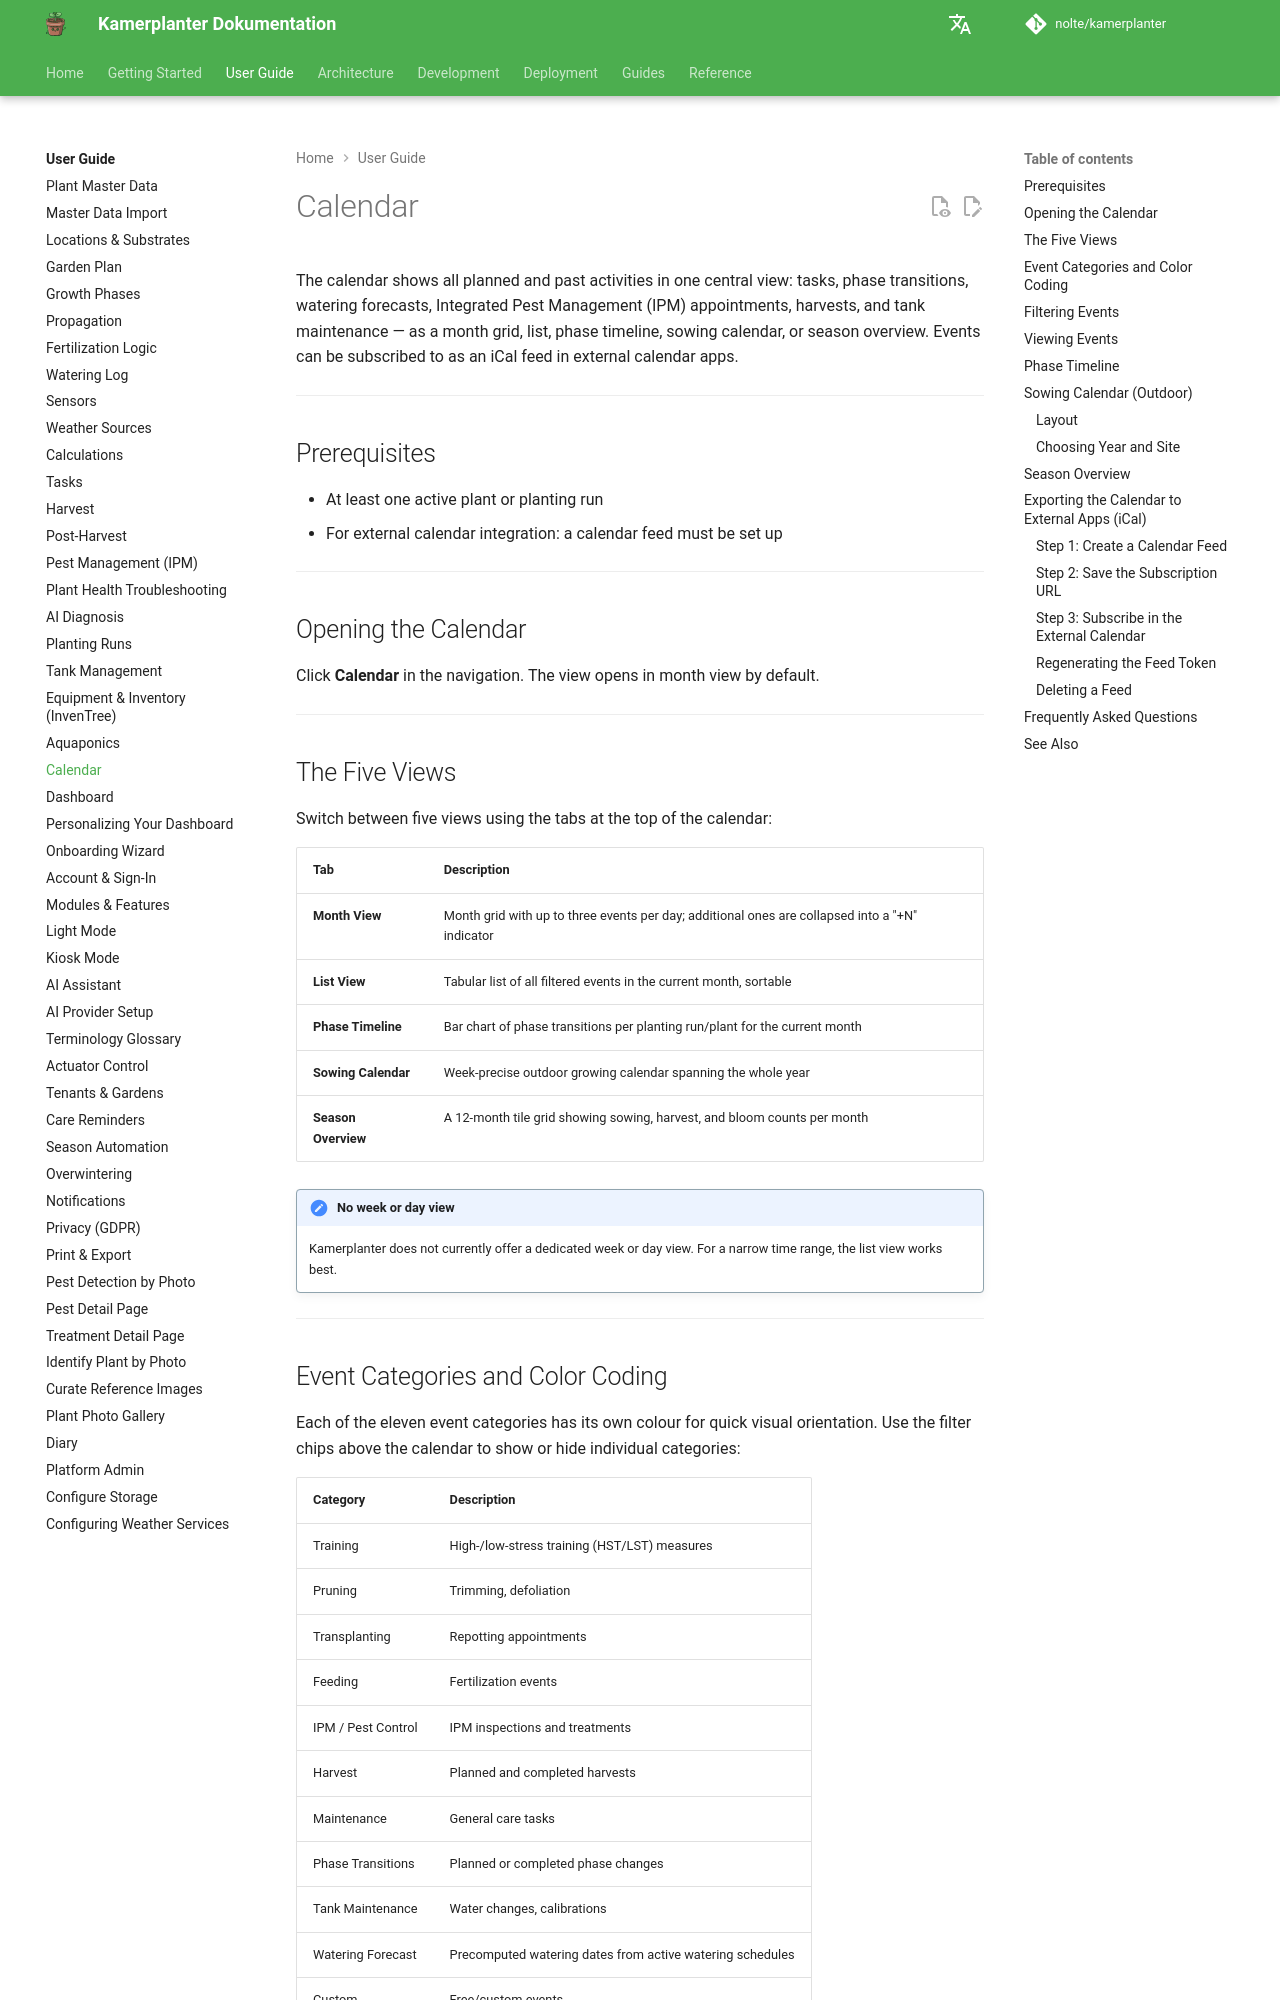

repository: nolte/kamerplanter · page: en/user-guide/calendar/index.html · generator: mkdocs

# Calendar

The calendar shows all planned and past activities in one central view: tasks, phase transitions, watering forecasts, Integrated Pest Management (IPM) appointments, harvests, and tank maintenance — as a month grid, list, phase timeline, sowing calendar, or season overview. Events can be subscribed to as an iCal feed in external calendar apps.

---

## Prerequisites

- At least one active plant or planting run
- For external calendar integration: a calendar feed must be set up

---

## Opening the Calendar

Click **Calendar** in the navigation. The view opens in month view by default.

---

## The Five Views

Switch between five views using the tabs at the top of the calendar:

| Tab | Description |
|-----|-------------|
| **Month View** | Month grid with up to three events per day; additional ones are collapsed into a "+N" indicator |
| **List View** | Tabular list of all filtered events in the current month, sortable |
| **Phase Timeline** | Bar chart of phase transitions per planting run/plant for the current month |
| **Sowing Calendar** | Week-precise outdoor growing calendar spanning the whole year |
| **Season Overview** | A 12-month tile grid showing sowing, harvest, and bloom counts per month |

!!! note "No week or day view"
    Kamerplanter does not currently offer a dedicated week or day view. For a narrow time range, the list view works best.

---

## Event Categories and Color Coding

Each of the eleven event categories has its own colour for quick visual orientation. Use the filter chips above the calendar to show or hide individual categories:

| Category | Description |
|----------|-------------|
| Training | High-/low-stress training (HST/LST) measures |
| Pruning | Trimming, defoliation |
| Transplanting | Repotting appointments |
| Feeding | Fertilization events |
| IPM / Pest Control | IPM inspections and treatments |
| Harvest | Planned and completed harvests |
| Maintenance | General care tasks |
| Phase Transitions | Planned or completed phase changes |
| Tank Maintenance | Water changes, calibrations |
| Watering Forecast | Precomputed watering dates from active watering schedules |
| Custom | Free/custom events |

<!-- Source: src/frontend/src/pages/kalender/CalendarPage.tsx (ALL_CATEGORIES) -->

---

## Filtering Events

In the month, list, and phase timeline views, two filters are available:

- **Category**: Click a category chip to show or hide it. Multiple categories can be combined.
- **Plant / Run**: The filter tree on the right (from tablet width) lists all planting runs with their plants, each with a checkbox.

For the sowing calendar and season overview, a **site** filter is available instead.

!!! note "No priority or status filters"
    A filter by priority or by status (open/completed/overdue) does not exist in the calendar. You will find these filters in the [Task overview](tasks.md) instead.

---
